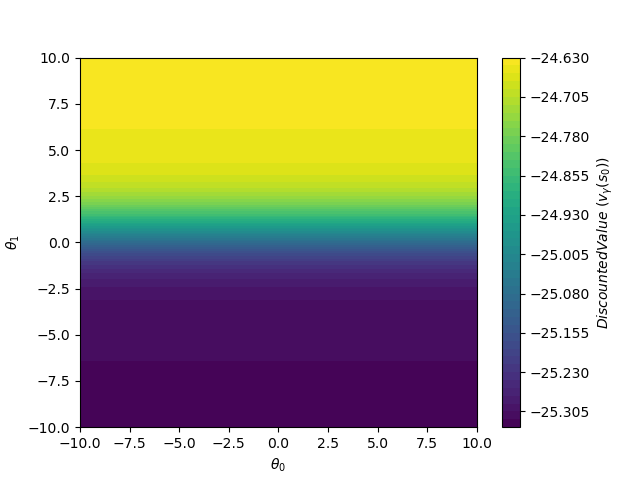

The data file committed next to this chart (first rows):
theta0, theta1, value
-10.0, -10.0, -25.32
-9.5, -10.0, -25.32
-9.0, -10.0, -25.32
-8.5, -10.0, -25.32
-8.0, -10.0, -25.32
-7.5, -10.0, -25.32
-7.0, -10.0, -25.32
-6.5, -10.0, -25.32
-6.0, -10.0, -25.32
-5.5, -10.0, -25.32
-5.0, -10.0, -25.32
-4.5, -10.0, -25.32
-4.0, -10.0, -25.32
-3.5, -10.0, -25.32
-3.0, -10.0, -25.32
-2.5, -10.0, -25.32
-2.0, -10.0, -25.32
-1.5, -10.0, -25.32
-1.0, -10.0, -25.32
-0.5, -10.0, -25.32
0.0, -10.0, -25.32
0.5, -10.0, -25.32
1.0, -10.0, -25.32
1.5, -10.0, -25.32
2.0, -10.0, -25.32
2.5, -10.0, -25.32
3.0, -10.0, -25.32
3.5, -10.0, -25.32
4.0, -10.0, -25.32
4.5, -10.0, -25.32
5.0, -10.0, -25.32
5.5, -10.0, -25.32
6.0, -10.0, -25.32
6.5, -10.0, -25.32
7.0, -10.0, -25.32
7.5, -10.0, -25.32
8.0, -10.0, -25.32
8.5, -10.0, -25.32
9.0, -10.0, -25.32
9.5, -10.0, -25.32
10.0, -10.0, -25.32
-10.0, -9.5, -25.32
-9.5, -9.5, -25.32
-9.0, -9.5, -25.32
-8.5, -9.5, -25.32
-8.0, -9.5, -25.32
-7.5, -9.5, -25.32
-7.0, -9.5, -25.32
-6.5, -9.5, -25.32
-6.0, -9.5, -25.32
-5.5, -9.5, -25.32
-5.0, -9.5, -25.32
-4.5, -9.5, -25.32
-4.0, -9.5, -25.32
-3.5, -9.5, -25.32
-3.0, -9.5, -25.32
-2.5, -9.5, -25.32
-2.0, -9.5, -25.32
-1.5, -9.5, -25.32
-1.0, -9.5, -25.32
... 1,621 more rows
